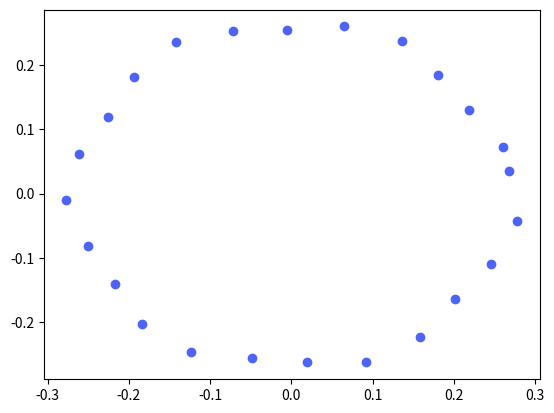

Source code (Python):
import numpy as np
from matplotlib import pyplot as plt
from matplotlib.animation import FuncAnimation, FFMpegWriter

# given initial theta, r vals, i'll evaluate the simplified nonlinear system
# given by problem 12 in my intro to accelerators book. 

# with this simplified system, i'll hopefully be able to see behavior characteristic
# of real accelerating structures, as well as chaotic behavior based on different k vals.

k = 0.1
# k = 0.9

n_turns = 24

# initial values
r0 = 0.27
theta0 = 0


def iterate_r(r0, theta0):
    return r0 - ((k/(2 * np.pi)) * np.sin(2 * np.pi * theta0))

def iterate_theta(r, theta0):
    return theta0 + r


# i need a function to interpolate between iterated points
# to give a smooth trajectory
N = 10
def interpolate_points(x0, y0, x, y):
    return np.linspace(x0, x, N), np.linspace(y0, y, N)

def main(r0, theta0, color):

    for n in range(n_turns):

        x0 = r0 * np.cos(theta0)
        y0 = r0 * np.sin(theta0)

        r = iterate_r(r0, theta0)
        theta = iterate_theta(r0, theta0)

        x = r * np.cos(theta)
        y = r * np.sin(theta)

        #x_array, y_array = interpolate_points(x0, y0, x, y)

        plt.scatter(x, y, color=color)

        r0 = r
        theta0 = theta

        #x_array = 0
        #y_array = 0


main(r0, theta0, '#4e63f8')
plt.show()
